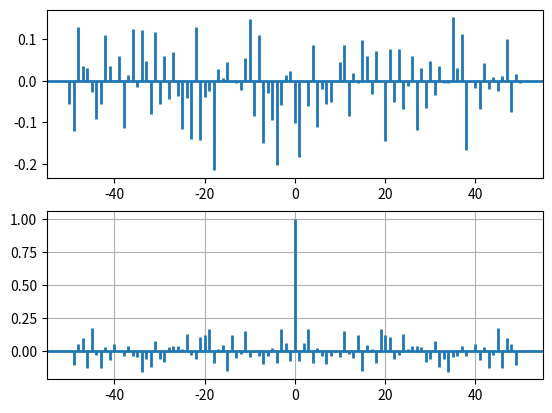

This figure's Python source:
'''
Importe las bibliotecas necesarias y establezca una semilla aleatoria para la reproducibilidad.
Genere dos conjuntos aleatorios de datos, x y y,cada uno con 100 puntos.
Cree un subdiagrama y utilice la función xcorr para trazar el correlograma.
Asegúrese de utilizar líneas verticales (usevlines=True), establezca el número máximo de 
retardos en 50 (maxlags=50), normalice los datos (normed=True) y establezca el ancho de línea en 2 (lw=2).
'''
# WRITE YOUR CODE HERE
import numpy as np
import matplotlib.pyplot as plt

# Establecer una semilla para la generación de números aleatorios para reproducibilidad
np.random.seed(31416)

# Generar dos conjuntos de 100 números aleatorios siguiendo una distribución normal
x, y = np.random.randn(2, 100)

# Crear una figura y un conjunto de ejes
#fig, ax1 = plt.subplots()
fig, [ax1,ax2]  = plt.subplots(2,1)

# Calcular y mostrar la correlación cruzada entre x e y
ax1.xcorr(x, y, usevlines=True, maxlags=50, normed=True, lw=2)

# Añadir otra figura
ax2.acorr(x, usevlines=True, normed=True, maxlags=50, lw=2)
ax2.grid(True)
plt.show()

# Mostrar el gráfico
plt.show()
